Labelled photos from "new_images_split", an image-classification folder in AdiArtifice/Music-Genre-Classification. The possible labels are: blues, classical, country, disco, hip-hop, jazz, metal, pop, reggae, rock.

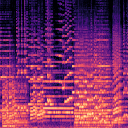
Label: classical

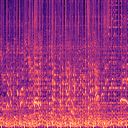
Label: country

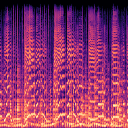
Label: jazz

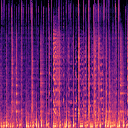
Label: reggae

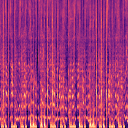
Label: pop

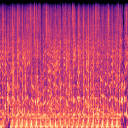
Label: hip-hop
